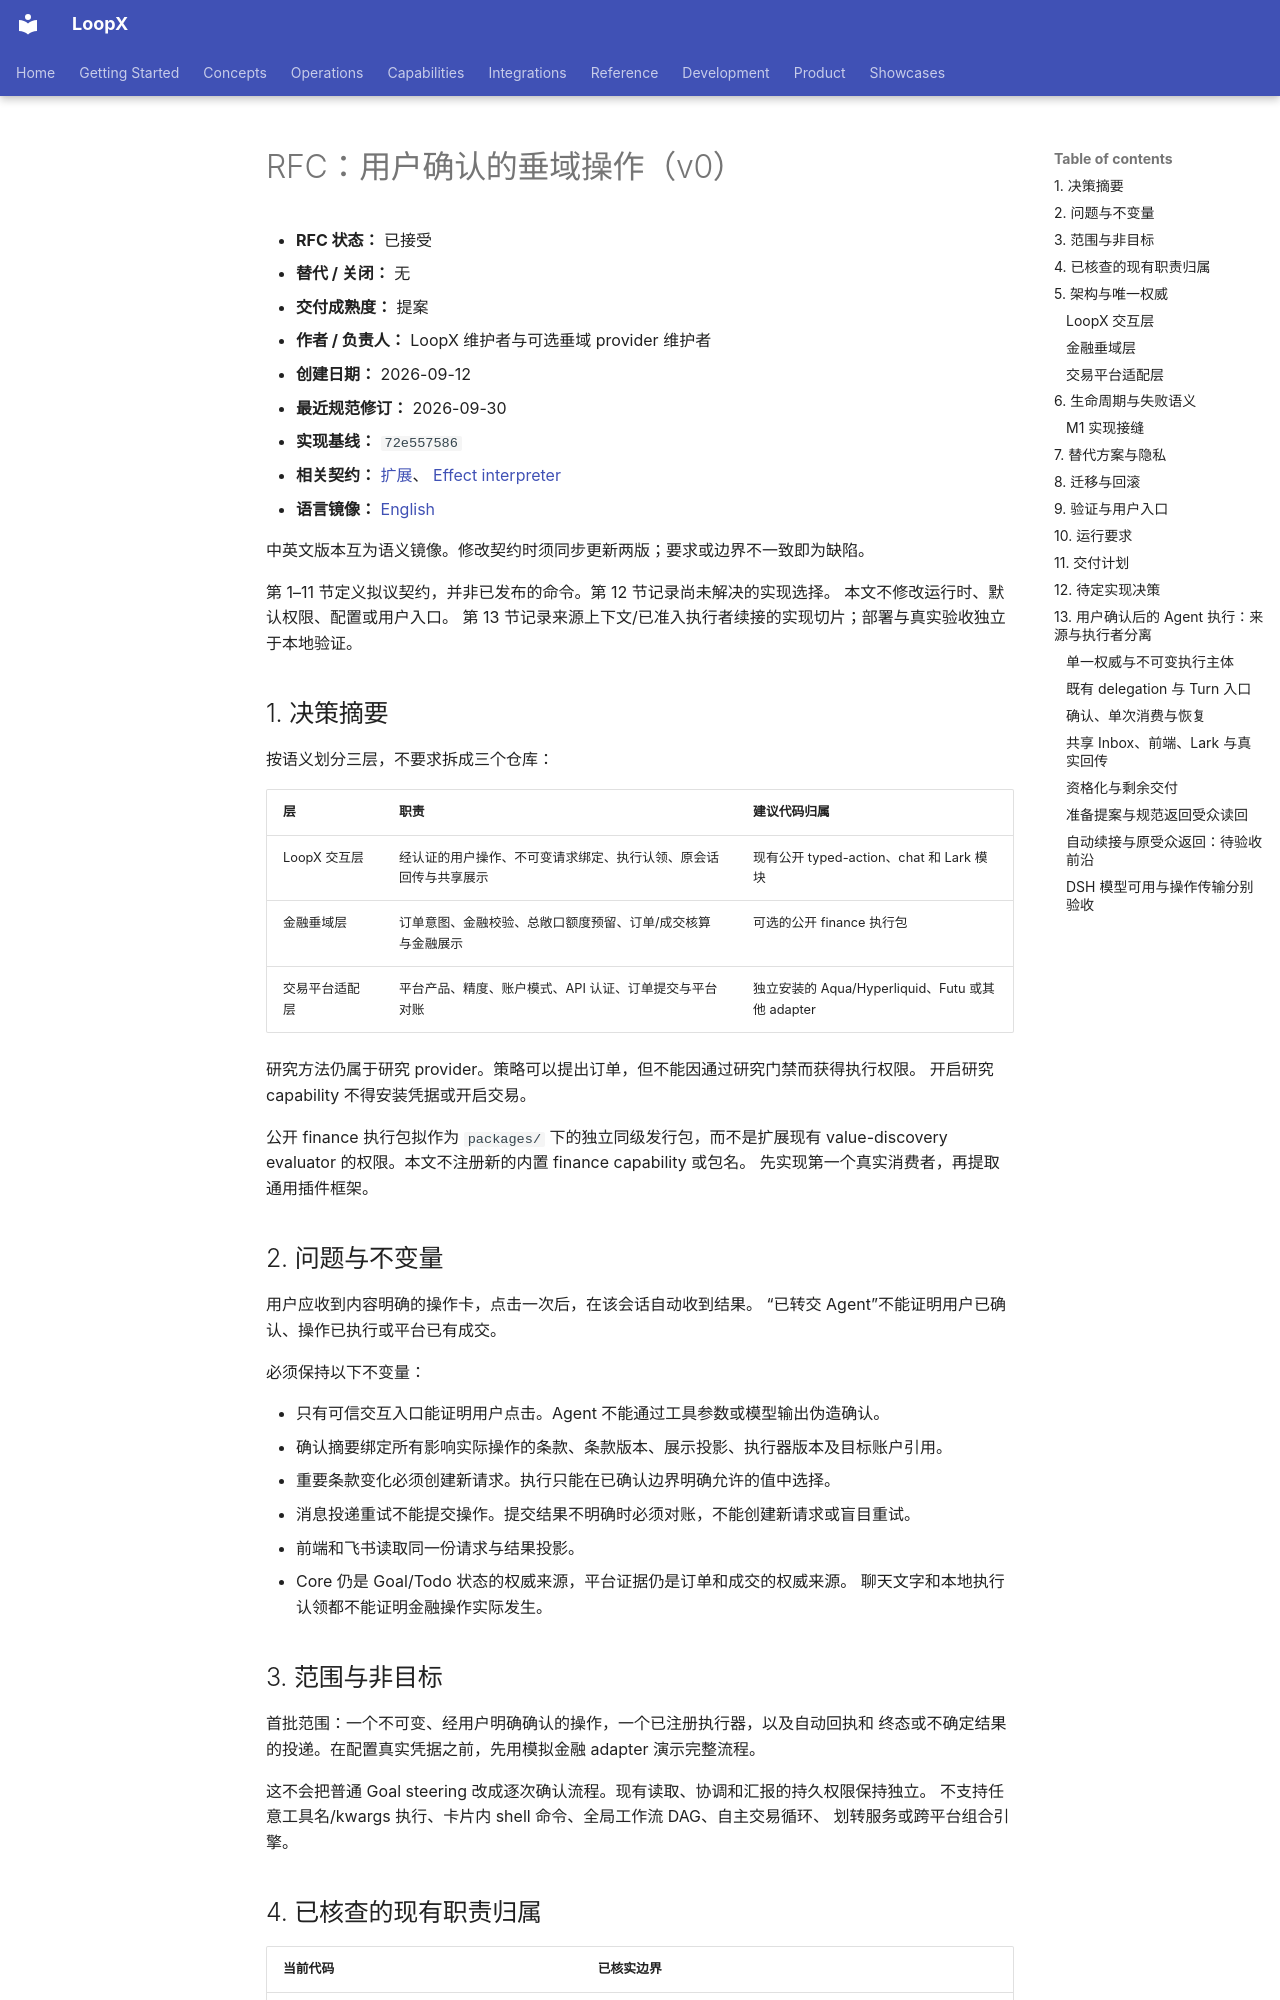

repository: loopx-project/loopx · page: architecture/rfcs/human-confirmed-domain-operations-v0.zh-CN/index.html · generator: mkdocs

# RFC：用户确认的垂域操作（v0）

- **RFC 状态：** 已接受
- **替代 / 关闭：** 无
- **交付成熟度：** 提案
- **作者 / 负责人：** LoopX 维护者与可选垂域 provider 维护者
- **创建日期：** 2026-09-12
- **最近规范修订：** 2026-09-30
- **实现基线：** `72e557586`
- **相关契约：** [扩展](../../reference/extensions.md)、
  [Effect interpreter](agent-loop-effect-interpreter-v0.md)
- **语言镜像：** [English](human-confirmed-domain-operations-v0.md)

中英文版本互为语义镜像。修改契约时须同步更新两版；要求或边界不一致即为缺陷。

第 1–11 节定义拟议契约，并非已发布的命令。第 12 节记录尚未解决的实现选择。
本文不修改运行时、默认权限、配置或用户入口。
第 13 节记录来源上下文/已准入执行者续接的实现切片；部署与真实验收独立于本地验证。

## 1. 决策摘要

按语义划分三层，不要求拆成三个仓库：

| 层 | 职责 | 建议代码归属 |
| --- | --- | --- |
| LoopX 交互层 | 经认证的用户操作、不可变请求绑定、执行认领、原会话回传与共享展示 | 现有公开 typed-action、chat 和 Lark 模块 |
| 金融垂域层 | 订单意图、金融校验、总敞口额度预留、订单/成交核算与金融展示 | 可选的公开 finance 执行包 |
| 交易平台适配层 | 平台产品、精度、账户模式、API 认证、订单提交与平台对账 | 独立安装的 Aqua/Hyperliquid、Futu 或其他 adapter |

研究方法仍属于研究 provider。策略可以提出订单，但不能因通过研究门禁而获得执行权限。
开启研究 capability 不得安装凭据或开启交易。

公开 finance 执行包拟作为 `packages/` 下的独立同级发行包，而不是扩展现有
value-discovery evaluator 的权限。本文不注册新的内置 finance capability 或包名。
先实现第一个真实消费者，再提取通用插件框架。

## 2. 问题与不变量

用户应收到内容明确的操作卡，点击一次后，在该会话自动收到结果。
“已转交 Agent”不能证明用户已确认、操作已执行或平台已有成交。

必须保持以下不变量：

- 只有可信交互入口能证明用户点击。Agent 不能通过工具参数或模型输出伪造确认。
- 确认摘要绑定所有影响实际操作的条款、条款版本、展示投影、执行器版本及目标账户引用。
- 重要条款变化必须创建新请求。执行只能在已确认边界明确允许的值中选择。
- 消息投递重试不能提交操作。提交结果不明确时必须对账，不能创建新请求或盲目重试。
- 前端和飞书读取同一份请求与结果投影。
- Core 仍是 Goal/Todo 状态的权威来源，平台证据仍是订单和成交的权威来源。
  聊天文字和本地执行认领都不能证明金融操作实际发生。

## 3. 范围与非目标

首批范围：一个不可变、经用户明确确认的操作，一个已注册执行器，以及自动回执和
终态或不确定结果的投递。在配置真实凭据之前，先用模拟金融 adapter 演示完整流程。

这不会把普通 Goal steering 改成逐次确认流程。现有读取、协调和汇报的持久权限保持独立。
不支持任意工具名/kwargs 执行、卡片内 shell 命令、全局工作流 DAG、自主交易循环、
划转服务或跨平台组合引擎。

## 4. 已核查的现有职责归属

| 当前代码 | 已核实边界 |
| --- | --- |
| `loopx/chat_action_store.py` | 请求摘要、幂等、带状态检查的提案；仅支持内置 Goal/Todo 动作；当前 `failed` 可重试 |
| `loopx/chat_actions.py` | 校验和应用内置动作；调用本地 API 不能证明用户确认了金融操作 |
| `loopx/extensions/lark/event_collector.py` | 当前 collector 选择 `im.message.receive_v1`；文字监听就绪不等于卡片回调就绪 |
| `loopx/capabilities/manager_context/roundtrip.py` | 原会话回传、回执持久化与传输重试；上下文委托不授予交易权限 |
| `apps/presentation/dashboard/src/data/chat.ts` | 与现有聊天动作详情和控件配套的 typed-action schema |
| `packages/loopx-finance-value-discovery/extension.toml` | 可选公开研究 evaluator，权限为空；提供研究展示面，没有执行契约 |

通过明确的类型化扩展复用上述模块。不要在通用本地 HTTP 入口偷偷增加金融 `apply`
分支，也不要让结果未知的外部提交继承 `failed` 可重试的行为。

## 5. 架构与唯一权威
